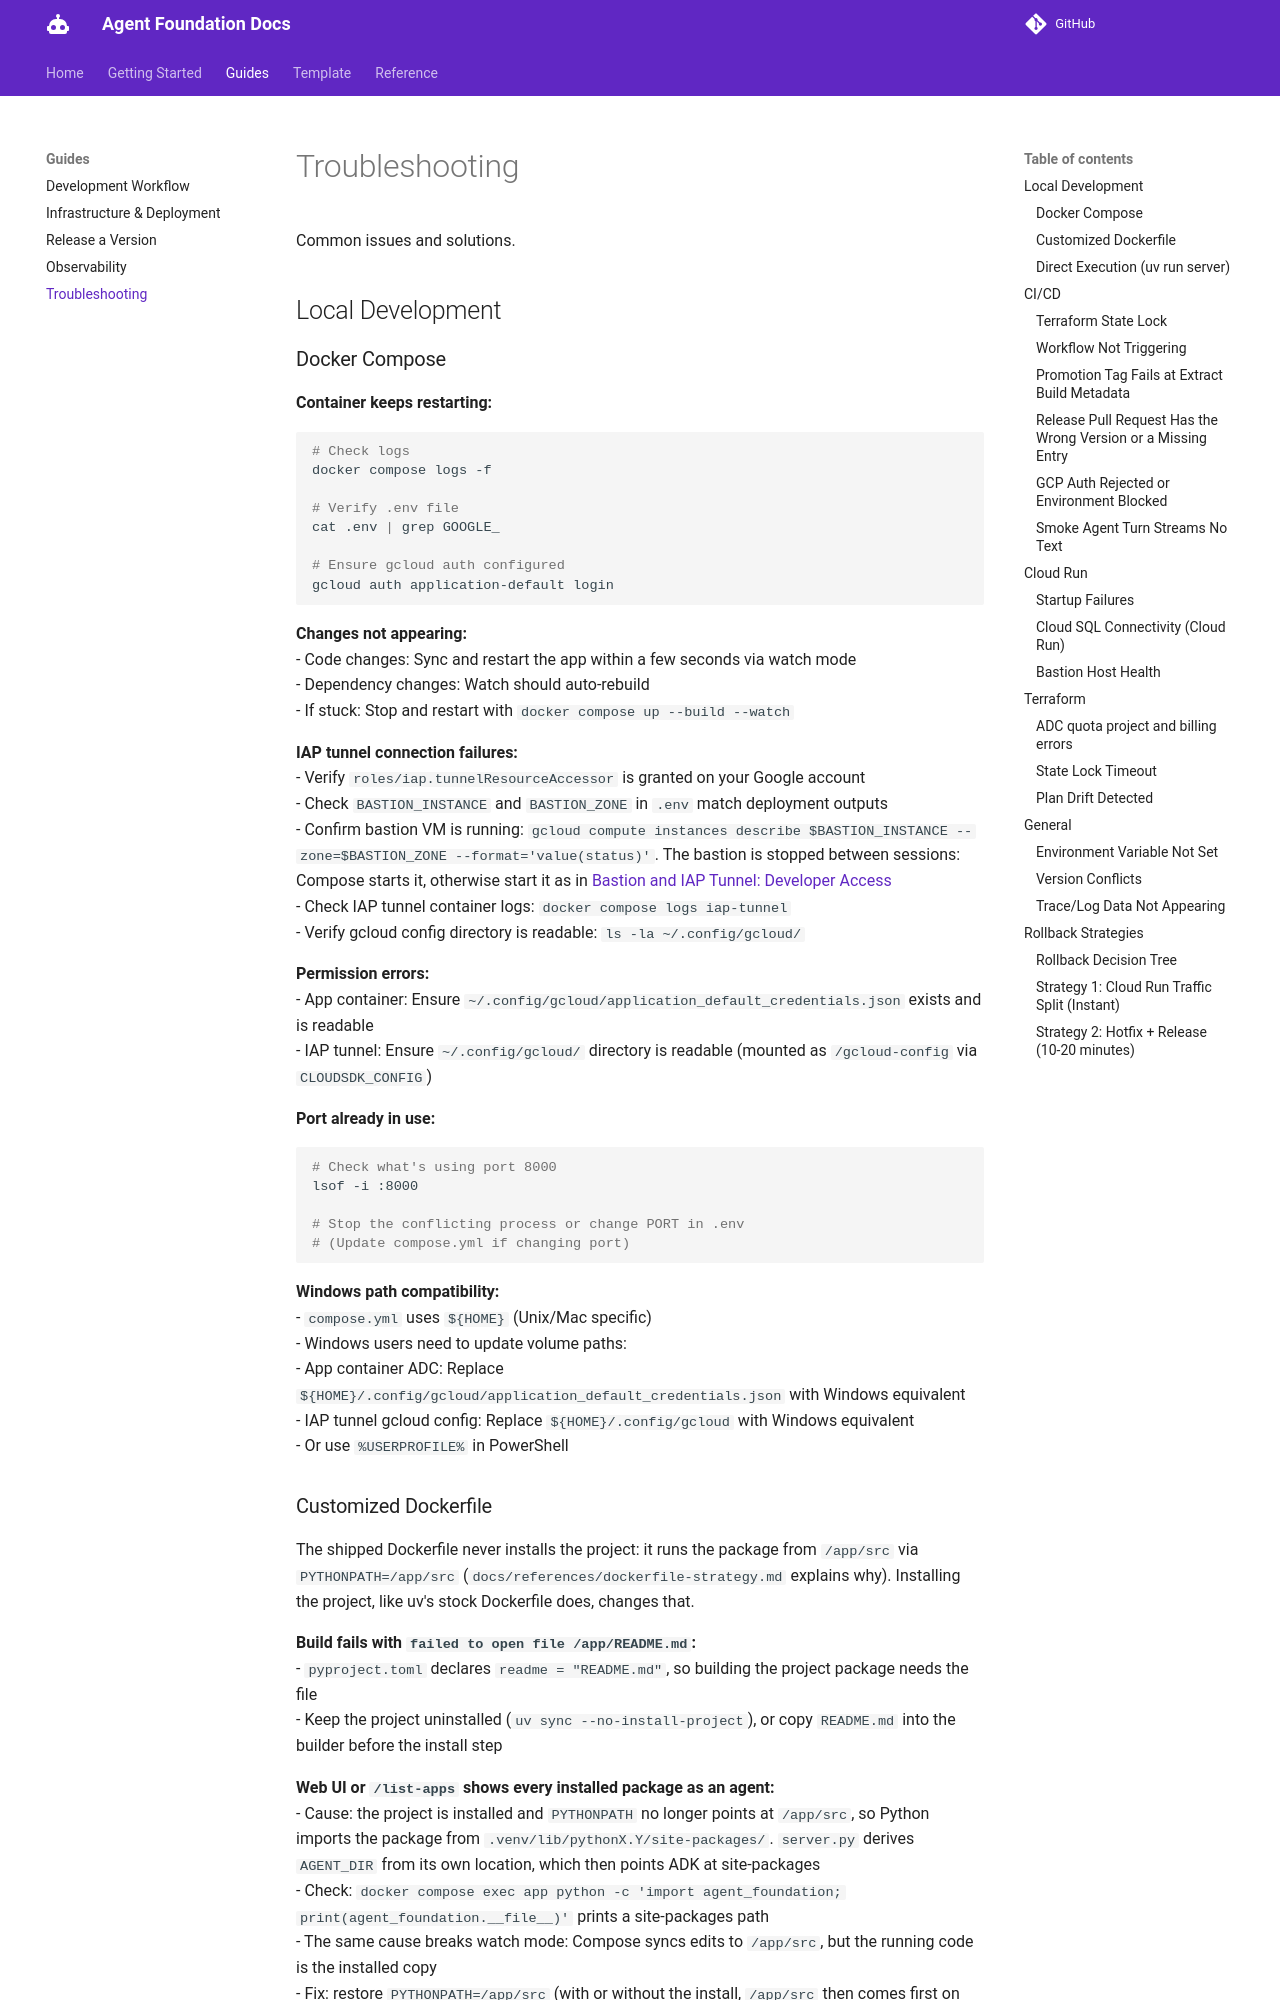

repository: doughayden/agent-foundation · page: troubleshooting/index.html · generator: mkdocs

# Troubleshooting

Common issues and solutions.

## Local Development

### Docker Compose

**Container keeps restarting:**
```bash
# Check logs
docker compose logs -f

# Verify .env file
cat .env | grep GOOGLE_

# Ensure gcloud auth configured
gcloud auth application-default login
```

**Changes not appearing:**
- Code changes: Sync and restart the app within a few seconds via watch mode
- Dependency changes: Watch should auto-rebuild
- If stuck: Stop and restart with `docker compose up --build --watch`

**IAP tunnel connection failures:**
- Verify `roles/iap.tunnelResourceAccessor` is granted on your Google account
- Check `BASTION_INSTANCE` and `BASTION_ZONE` in `.env` match deployment outputs
- Confirm bastion VM is running: `gcloud compute instances describe $BASTION_INSTANCE --zone=$BASTION_ZONE --format='value(status)'`. The bastion is stopped between sessions: Compose starts it, otherwise start it as in [Bastion and IAP Tunnel: Developer Access](references/bastion.md#developer-access)
- Check IAP tunnel container logs: `docker compose logs iap-tunnel`
- Verify gcloud config directory is readable: `ls -la ~/.config/gcloud/`

**Permission errors:**
- App container: Ensure `~/.config/gcloud/application_default_credentials.json` exists and is readable
- IAP tunnel: Ensure `~/.config/gcloud/` directory is readable (mounted as `/gcloud-config` via `CLOUDSDK_CONFIG`)

**Port already in use:**
```bash
# Check what's using port 8000
lsof -i :8000

# Stop the conflicting process or change PORT in .env
# (Update compose.yml if changing port)
```

**Windows path compatibility:**
- `compose.yml` uses `${HOME}` (Unix/Mac specific)
- Windows users need to update volume paths:
  - App container ADC: Replace `${HOME}/.config/gcloud/application_default_credentials.json` with Windows equivalent
  - IAP tunnel gcloud config: Replace `${HOME}/.config/gcloud` with Windows equivalent
  - Or use `%USERPROFILE%` in PowerShell

### Customized Dockerfile

The shipped Dockerfile never installs the project: it runs the package from `/app/src` via `PYTHONPATH=/app/src` (`docs/references/dockerfile-strategy.md` explains why). Installing the project, like uv's stock Dockerfile does, changes that.

**Build fails with `failed to open file /app/README.md`:**
- `pyproject.toml` declares `readme = "README.md"`, so building the project package needs the file
- Keep the project uninstalled (`uv sync --no-install-project`), or copy `README.md` into the builder before the install step

**Web UI or `/list-apps` shows every installed package as an agent:**
- Cause: the project is installed and `PYTHONPATH` no longer points at `/app/src`, so Python imports the package from `.venv/lib/pythonX.Y/site-packages/`. `server.py` derives `AGENT_DIR` from its own location, which then points ADK at site-packages
- Check: `docker compose exec app python -c 'import agent_foundation; print(agent_foundation.__file__)'` prints a site-packages path
- The same cause breaks watch mode: Compose syncs edits to `/app/src`, but the running code is the installed copy
- Fix: restore `PYTHONPATH=/app/src` (with or without the install, `/app/src` then comes first on the import path), or set `AGENT_DIR=/app/src` to fix only the agent listing
